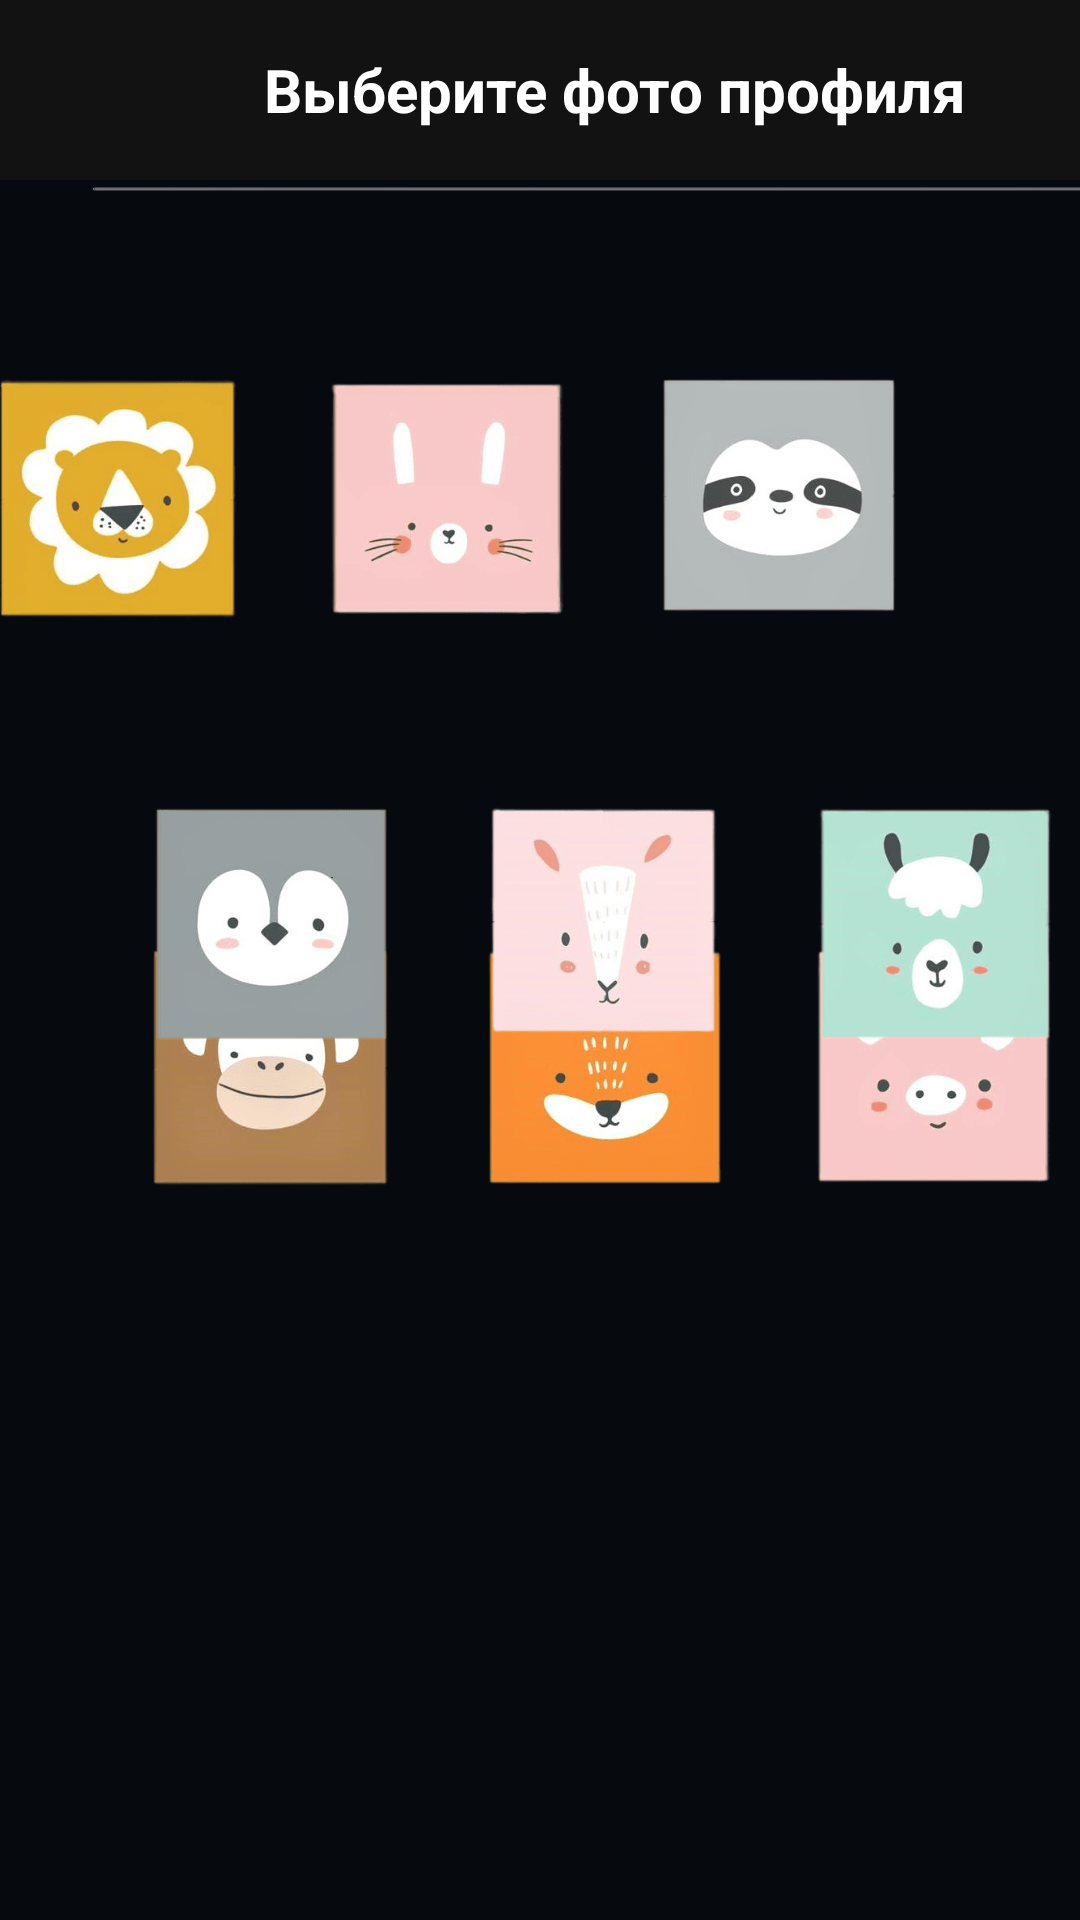

Android layout source for this screen:
<!-- AndroidManifest.xml: application theme Theme.Moon -->
<!-- res/layout/fragment_avatar.xml -->
<?xml version="1.0" encoding="utf-8"?>
<androidx.constraintlayout.widget.ConstraintLayout xmlns:android="http://schemas.android.com/apk/res/android"
    xmlns:app="http://schemas.android.com/apk/res-auto"
    xmlns:tools="http://schemas.android.com/tools"
    android:layout_width="match_parent"
    android:layout_height="match_parent"
    android:background="#06090E"
    tools:context=".avatarFragment">

    <ImageView
        android:layout_width="501dp"
        android:layout_height="126dp"
        android:background="@drawable/_619790314_14_phonoteka_org_p_belaya_polosa_bez_fona_18_transformed"
        tools:layout_editor_absoluteX="-40dp"
        tools:layout_editor_absoluteY="-3dp"
        tools:ignore="MissingConstraints" />

    <LinearLayout
        android:id="@+id/linearLayout8"
        android:layout_width="413dp"
        android:layout_height="329dp"
        android:layout_marginBottom="24dp"
        android:orientation="horizontal"
        app:layout_constraintBottom_toBottomOf="parent"
        app:layout_constraintEnd_toEndOf="parent"
        app:layout_constraintHorizontal_bias="0.0"
        app:layout_constraintStart_toStartOf="parent">

        <RelativeLayout
            android:layout_width="match_parent"
            android:layout_height="122dp">

            <ImageView
                android:id="@+id/imageView13"
                android:layout_width="82dp"
                android:layout_height="86dp"
                android:layout_marginStart="270dp"
                android:layout_marginTop="25dp"
                android:layout_weight="1"
                android:src="@drawable/vector_13" />

            <ImageView
                android:id="@+id/imageView11"
                android:layout_width="82dp"
                android:layout_height="86dp"
                android:layout_marginStart="160dp"
                android:layout_marginTop="25dp"
                android:layout_weight="1"
                android:src="@drawable/vector_11" />

            <ImageView
                android:id="@+id/imageView10"
                android:layout_width="82dp"
                android:layout_height="86dp"
                android:layout_marginStart="50dp"
                android:layout_marginTop="25dp"
                android:layout_weight="1"
                android:src="@drawable/vector_10" />
        </RelativeLayout>
    </LinearLayout>

    <LinearLayout
        android:id="@+id/linearLayout9"
        android:layout_width="413dp"
        android:layout_height="162dp"
        android:orientation="horizontal"
        app:layout_constraintBottom_toBottomOf="parent"
        app:layout_constraintEnd_toEndOf="parent"
        app:layout_constraintHorizontal_bias="0.0"
        app:layout_constraintStart_toStartOf="parent"
        app:layout_constraintTop_toTopOf="parent">

        <RelativeLayout
            android:layout_width="match_parent"
            android:layout_height="122dp">

            <ImageView
                android:id="@+id/imageView9"
                android:layout_width="82dp"
                android:layout_height="86dp"
                android:layout_marginStart="270dp"
                android:layout_marginTop="25dp"
                android:layout_weight="1"
                android:src="@drawable/vector_9" />

            <ImageView
                android:id="@+id/imageView8"
                android:layout_width="82dp"
                android:layout_height="86dp"
                android:layout_marginStart="160dp"
                android:layout_marginTop="25dp"
                android:layout_weight="1"
                android:src="@drawable/vector_8" />

            <ImageView
                android:id="@+id/imageView7"
                android:layout_width="82dp"
                android:layout_height="86dp"
                android:layout_marginStart="50dp"
                android:layout_marginTop="25dp"
                android:layout_weight="1"
                android:src="@drawable/vector_7" />
        </RelativeLayout>

    </LinearLayout>

    <LinearLayout
        android:id="@+id/linearLayout6"
        android:layout_width="413dp"
        android:layout_height="444dp"
        android:orientation="horizontal"
        app:layout_constraintBottom_toBottomOf="parent"
        app:layout_constraintEnd_toEndOf="parent"
        app:layout_constraintHorizontal_bias="1.0"
        app:layout_constraintStart_toStartOf="parent"
        app:layout_constraintTop_toTopOf="parent">

        <RelativeLayout
            android:layout_width="match_parent"
            android:layout_height="122dp">

            <ImageView
                android:id="@+id/imageView6"
                android:layout_width="82dp"
                android:layout_height="86dp"
                android:layout_marginStart="270dp"
                android:layout_marginTop="25dp"
                android:layout_weight="1"
                android:src="@drawable/vector_6" />

            <ImageView
                android:id="@+id/imageView5"
                android:layout_width="82dp"
                android:layout_height="86dp"
                android:layout_marginStart="160dp"
                android:layout_marginTop="25dp"
                android:layout_weight="1"
                android:src="@drawable/vector_5" />

            <ImageView
                android:id="@+id/imageView4"
                android:layout_width="82dp"
                android:layout_height="86dp"
                android:layout_marginStart="50dp"
                android:layout_marginTop="25dp"
                android:layout_weight="1"
                android:src="@drawable/vector_4" />
        </RelativeLayout>
    </LinearLayout>

    <LinearLayout
        android:id="@+id/linearLayout5"
        android:layout_width="413dp"
        android:layout_height="395dp"
        android:layout_marginBottom="384dp"
        android:orientation="horizontal"
        app:layout_constraintBottom_toBottomOf="parent"
        app:layout_constraintEnd_toEndOf="parent">

        <RelativeLayout
            android:layout_width="match_parent"
            android:layout_height="136dp">

            <ImageView
                android:id="@+id/imageView3"
                android:layout_width="82dp"
                android:layout_height="86dp"
                android:layout_marginStart="270dp"
                android:layout_marginTop="25dp"
                android:layout_weight="1"
                android:src="@drawable/vector_3" />

            <ImageView
                android:id="@+id/imageView2"
                android:layout_width="82dp"
                android:layout_height="86dp"
                android:layout_marginStart="160dp"
                android:layout_marginTop="25dp"
                android:layout_weight="1"
                android:src="@drawable/vector_2" />

            <ImageView
                android:id="@+id/imageView1"
                android:layout_width="82dp"
                android:layout_height="86dp"
                android:layout_marginStart="50dp"
                android:layout_marginTop="25dp"
                android:layout_weight="1"
                android:src="@drawable/vector_1" />
        </RelativeLayout>

    </LinearLayout>

    <LinearLayout
        android:id="@+id/linearLayout2"
        android:layout_width="match_parent"
        android:layout_height="60dp"
        android:background="#121212"
        android:orientation="horizontal"
        tools:ignore="MissingConstraints">

        <androidx.appcompat.widget.AppCompatButton
            android:id="@+id/backButton2"
            android:layout_width="33dp"
            android:layout_height="31dp"
            android:layout_marginStart="25dp"
            android:layout_marginTop="15dp"
            android:background="@drawable/ic_back"
            tools:ignore="MissingConstraints,SpeakableTextPresentCheck,SpeakableTextPresentCheck,TouchTargetSizeCheck,TouchTargetSizeCheck" />

        <TextView
            android:layout_width="wrap_content"
            android:layout_height="wrap_content"
            android:layout_gravity="center"
            android:layout_marginStart="30dp"
            android:text="Выберите фото профиля"
            android:textColor="#FFFFFF"
            android:textSize="20sp"
            android:textStyle="bold" />

    </LinearLayout>


</androidx.constraintlayout.widget.ConstraintLayout>
<!-- resources referenced by this layout -->
<resources>
  <!-- drawable _619790314_14_phonoteka_org_p_belaya_polosa_bez_fona_18_transformed: png bitmap (drawable, 1227 bytes) -->
  <!-- drawable vector_1: png bitmap (drawable, 26219 bytes) -->
  <!-- drawable vector_10: png bitmap (drawable, 46617 bytes) -->
  <!-- drawable vector_11: png bitmap (drawable, 55122 bytes) -->
  <!-- drawable vector_13: png bitmap (drawable, 29180 bytes) -->
  <!-- drawable vector_2: png bitmap (drawable, 53513 bytes) -->
  <!-- drawable vector_3: png bitmap (drawable, 57242 bytes) -->
  <!-- drawable vector_4: png bitmap (drawable, 59712 bytes) -->
  <!-- drawable vector_5: png bitmap (drawable, 31476 bytes) -->
  <!-- drawable vector_6: png bitmap (drawable, 29194 bytes) -->
  <!-- drawable vector_7: png bitmap (drawable, 24909 bytes) -->
  <!-- drawable vector_8: png bitmap (drawable, 36361 bytes) -->
  <!-- drawable vector_9: png bitmap (drawable, 31139 bytes) -->
  <style name="Theme.Moon" parent="Theme.MaterialComponents.DayNight.NoActionBar">
          
          <item name="colorPrimary">@color/purple_500</item>
          <item name="colorPrimaryVariant">@color/purple_700</item>
          <item name="colorOnPrimary">@color/white</item>
          
          <item name="colorSecondary">@color/teal_200</item>
          <item name="colorSecondaryVariant">@color/teal_700</item>
          <item name="colorOnSecondary">@color/black</item>
          
          <item name="android:statusBarColor">?attr/colorPrimaryVariant</item>
          
      </style>
  <color name="purple_500">#060015</color>
  <color name="purple_700">#121212</color>
  <color name="white">#FFFFFFFF</color>
  <color name="teal_200">#FF03DAC5</color>
  <color name="teal_700">#FF018786</color>
  <color name="black">#FF000000</color>
</resources>
